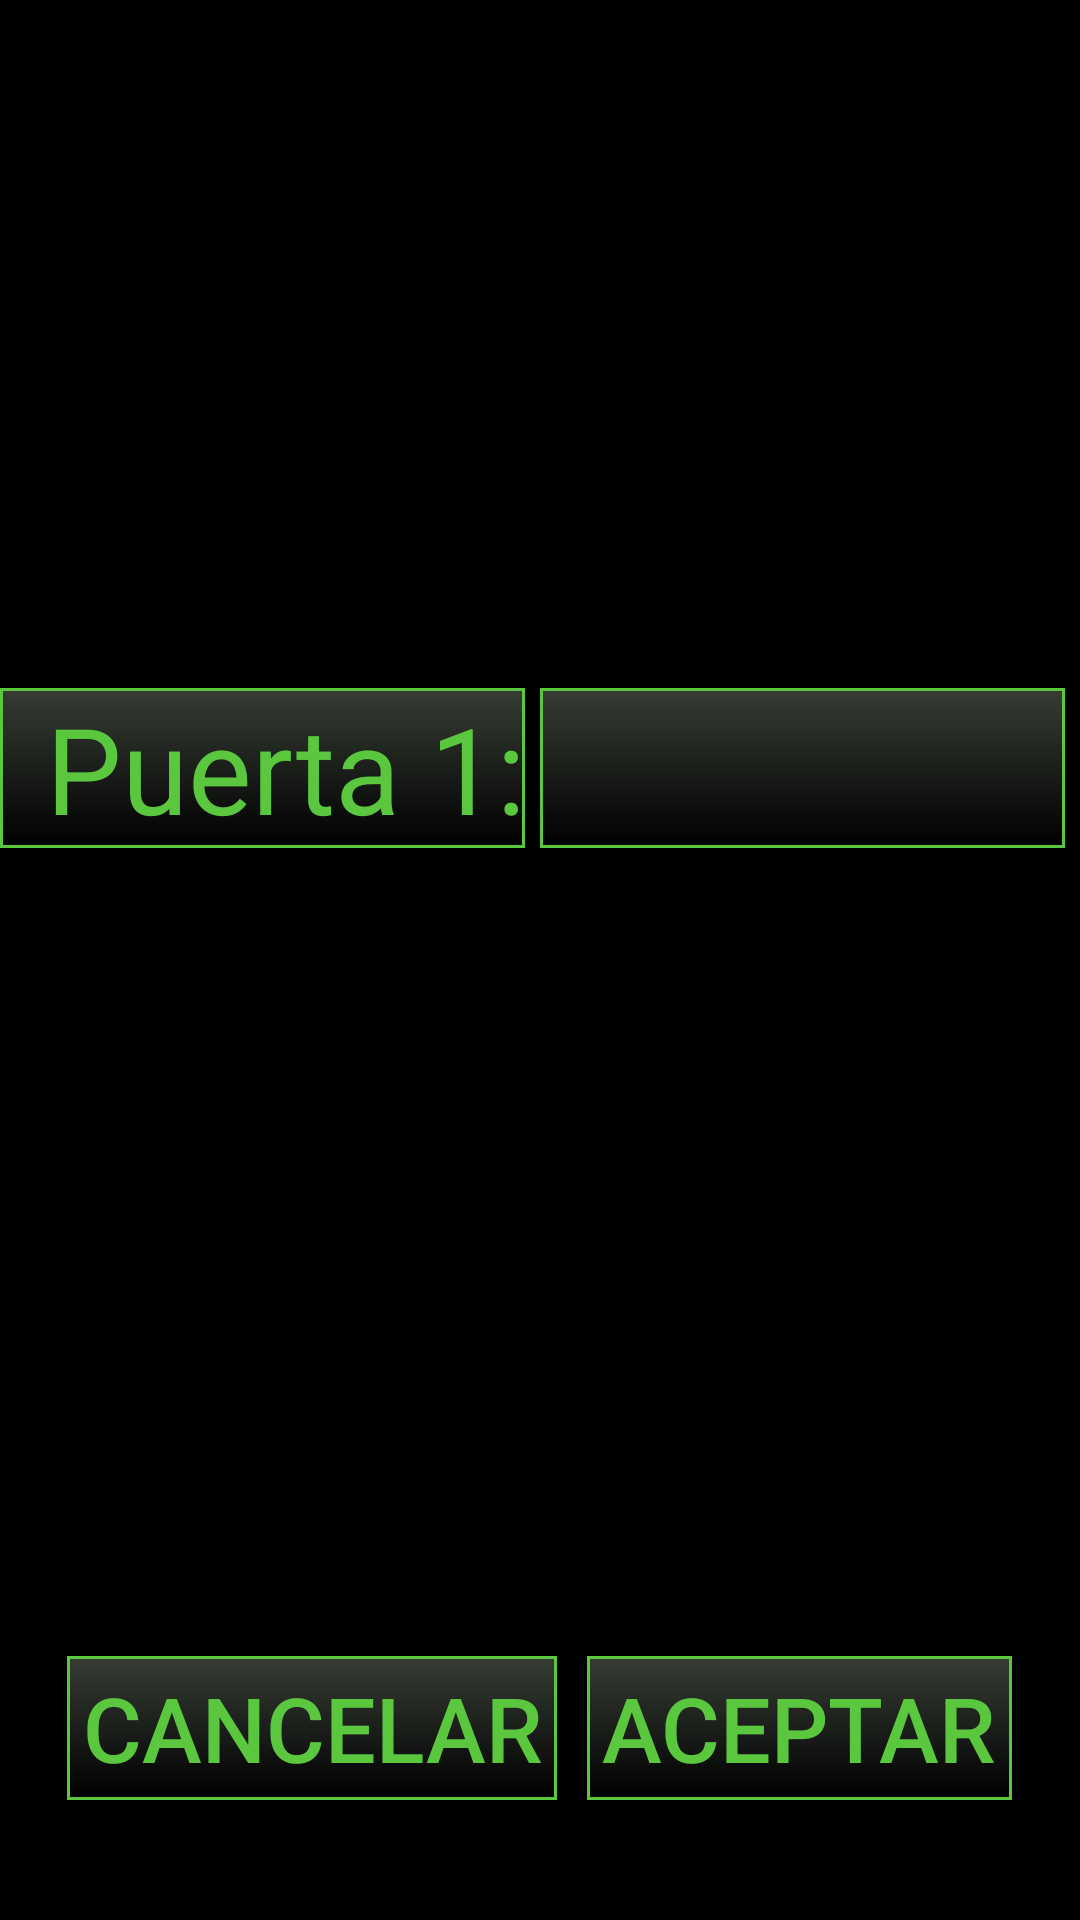

Write the Android layout XML for this screen, with the resource values it uses.
<!-- AndroidManifest.xml: application theme Theme.AppCompat.NoActionBar -->
<!-- res/layout/admin_door_one_password.xml -->
<?xml version="1.0" encoding="utf-8"?>
<LinearLayout xmlns:android="http://schemas.android.com/apk/res/android"
    android:layout_width="match_parent"
    android:layout_height="match_parent"
    android:orientation="vertical"
    android:background="@color/loginScreenBackground">

    <RelativeLayout
        android:layout_width="match_parent"
        android:layout_height="0dp"
        android:layout_weight="4"
        android:layout_marginEnd="5dp"
        >

        <LinearLayout
            android:layout_width="match_parent"
            android:layout_height="wrap_content"
            android:layout_centerInParent="true"
            android:orientation="horizontal"
            >
            <TextView
                android:id="@+id/puerta_1"
                android:layout_height="wrap_content"
                android:text="@string/door_ID_1"
                android:textColor="@color/colorLogin"
                android:background="@drawable/login_background_drawable"
                android:layout_marginEnd="5dp"
                android:textSize="40sp"
                android:layout_width="0dp"
                android:layout_weight="1"
                android:textAlignment="textEnd"
                />

            <EditText
                android:id="@+id/puerta_1_pass"
                android:layout_width="0dp"
                android:layout_weight="1"
                android:layout_height="wrap_content"
                android:background="@drawable/login_background_drawable"
                android:textSize="40sp"
                android:layout_toRightOf="@id/puerta_1"
                android:inputType="number"
                />
        </LinearLayout>
    </RelativeLayout>

    <RelativeLayout
        android:layout_width="match_parent"
        android:layout_height="0dp"
        android:gravity="center"
        android:layout_weight="1"
        >

        <Button
            android:id="@+id/cancelAdminPass"
            android:layout_width="wrap_content"
            android:layout_height="wrap_content"
            android:textSize="30sp"
            android:text="@string/cancel_admin"
            android:layout_below="@id/etPassword"
            android:textColor="@drawable/selector_login_color"
            android:background="@drawable/selector_login"
            android:layout_marginRight="5dp"
            android:textAlignment="gravity"
            android:paddingRight="5dp"
            android:paddingLeft="5dp"
            android:onClick="cancelAdmin"
            />

        <Button
            android:id="@+id/okAdminPass"
            android:layout_width="wrap_content"
            android:layout_height="wrap_content"
            android:textSize="30sp"
            android:text="@string/ok_admin"
            android:layout_below="@id/etPassword"
            android:textColor="@drawable/selector_login_color"
            android:background="@drawable/selector_login"
            android:layout_marginLeft="5dp"
            android:textAlignment="gravity"
            android:onClick="confirmAdmin"
            android:layout_toRightOf="@id/cancelAdminPass"
            android:paddingRight="5dp"
            android:paddingLeft="5dp"
            />
    </RelativeLayout>

</LinearLayout>
<!-- resources referenced by this layout -->
<resources>
  <color name="colorLogin">#5AC73F</color>
  <color name="loginScreenBackground">#000000</color>
  <!-- drawable login_background_drawable (drawable) -->
  <?xml version="1.0" encoding="UTF-8"?>
  <shape xmlns:android="http://schemas.android.com/apk/res/android">
      <stroke
          android:width="1dp"
          android:color="@color/colorLogin"
          />
      <gradient
          android:startColor="@color/toast_gradient_start"
          android:endColor="@color/toast_gradient_end"
          android:angle="-90"/>
  </shape>
  <!-- drawable selector_login (drawable) -->
  <?xml version="1.0" encoding="utf-8"?>
  <selector xmlns:android="http://schemas.android.com/apk/res/android">
      <item
          android:state_enabled="false"
          android:drawable="@drawable/login_background_drawable_disabled"
          android:color="#E0E0E0"/>
      <item
          android:state_pressed="true"
          android:state_enabled="true"
          android:color="#006600"
          android:drawable="@drawable/login_background_drawable_pressed" />
      <item
          android:state_enabled="true"
          android:color="#5AC73F"
          android:drawable="@drawable/login_background_drawable" />
  </selector>
  <!-- drawable selector_login_color (drawable) -->
  <?xml version="1.0" encoding="utf-8"?>
  <selector xmlns:android="http://schemas.android.com/apk/res/android">
      <item
          android:state_enabled="false" android:color="@color/colorButtonDisabled"
          />
      <item
          android:state_pressed="true" android:color="@color/colorButtonPressed"
          />
      <item
          android:state_enabled="true" android:color="@color/colorLogin"
          />
  </selector>
  <string name="cancel_admin">Cancelar</string>
  <string name="door_ID_1">Puerta 1: </string>
  <string name="ok_admin">Aceptar</string>
  <color name="toast_gradient_start">#363D34</color>
  <color name="toast_gradient_end">#000000</color>
  <!-- drawable login_background_drawable_disabled (drawable) -->
  <?xml version="1.0" encoding="UTF-8"?>
  <shape xmlns:android="http://schemas.android.com/apk/res/android">
      <solid
          android:color="@color/loginScreenBackgroundDisabled" />
      <stroke
          android:width="1dp"
          android:color="@color/colorLoginDisabled" />
      <padding
          android:left="1dp"
          android:top="1dp"
          android:right="1dp"
          android:bottom="1dp" />
  </shape>
  <!-- drawable login_background_drawable_pressed (drawable) -->
  <?xml version="1.0" encoding="UTF-8"?>
  <shape xmlns:android="http://schemas.android.com/apk/res/android">
      <solid
          android:color="@color/loginScreenBackgroundPressed" />
      <stroke
          android:width="1dp"
          android:color="@color/colorLoginPressed" />
      <padding
          android:left="1dp"
          android:top="1dp"
          android:right="1dp"
          android:bottom="1dp" />
  </shape>
  <color name="colorButtonDisabled">#E0E0E0</color>
  <color name="colorButtonPressed">#0066ff</color>
  <color name="loginScreenBackgroundDisabled">#000000</color>
  <color name="loginScreenBackgroundPressed">#000000</color>
</resources>
